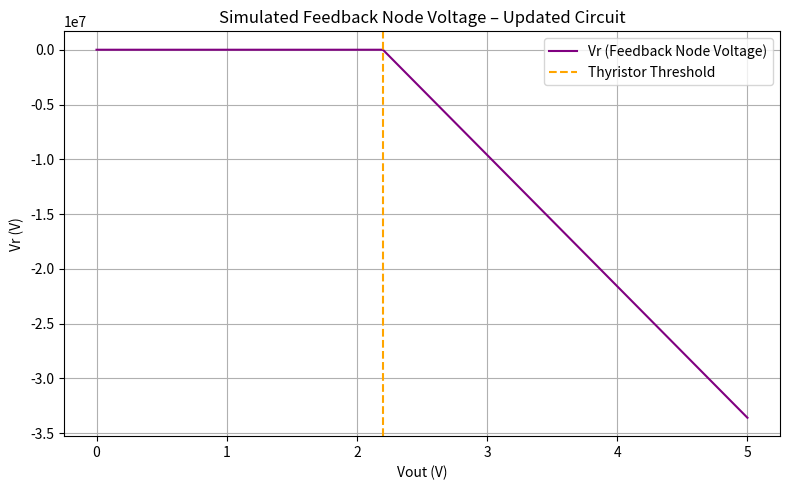

Source code (Python):
import numpy as np
import matplotlib.pyplot as plt

# Parameters (Ohms)
Rf = 1e3
R1 = 1e3
delta_R = 500  # Variable resistor ΔR
Rp = 10e3
Vth = 2.2
G_on = 1200

# Sweep Vout
Vout_vals = np.linspace(0, 5, 500)
Vr_vals = []

for Vout in Vout_vals:
    I1 = Vout / (R1 + delta_R)
    Ithy = 0 if Vout < Vth else G_on * (Vout - Vth)
    A = 1 / Rp
    Vr = (I1 - Ithy) / A
    Vr_vals.append(Vr)


plt.figure(figsize=(8, 5))
plt.plot(Vout_vals, Vr_vals, label='Vr (Feedback Node Voltage)', color='purple')
plt.axvline(Vth, color='orange', linestyle='--', label='Thyristor Threshold')
plt.title('Simulated Feedback Node Voltage – Updated Circuit')
plt.xlabel('Vout (V)')
plt.ylabel('Vr (V)')
plt.grid(True)
plt.legend()
plt.tight_layout()
plt.show()
